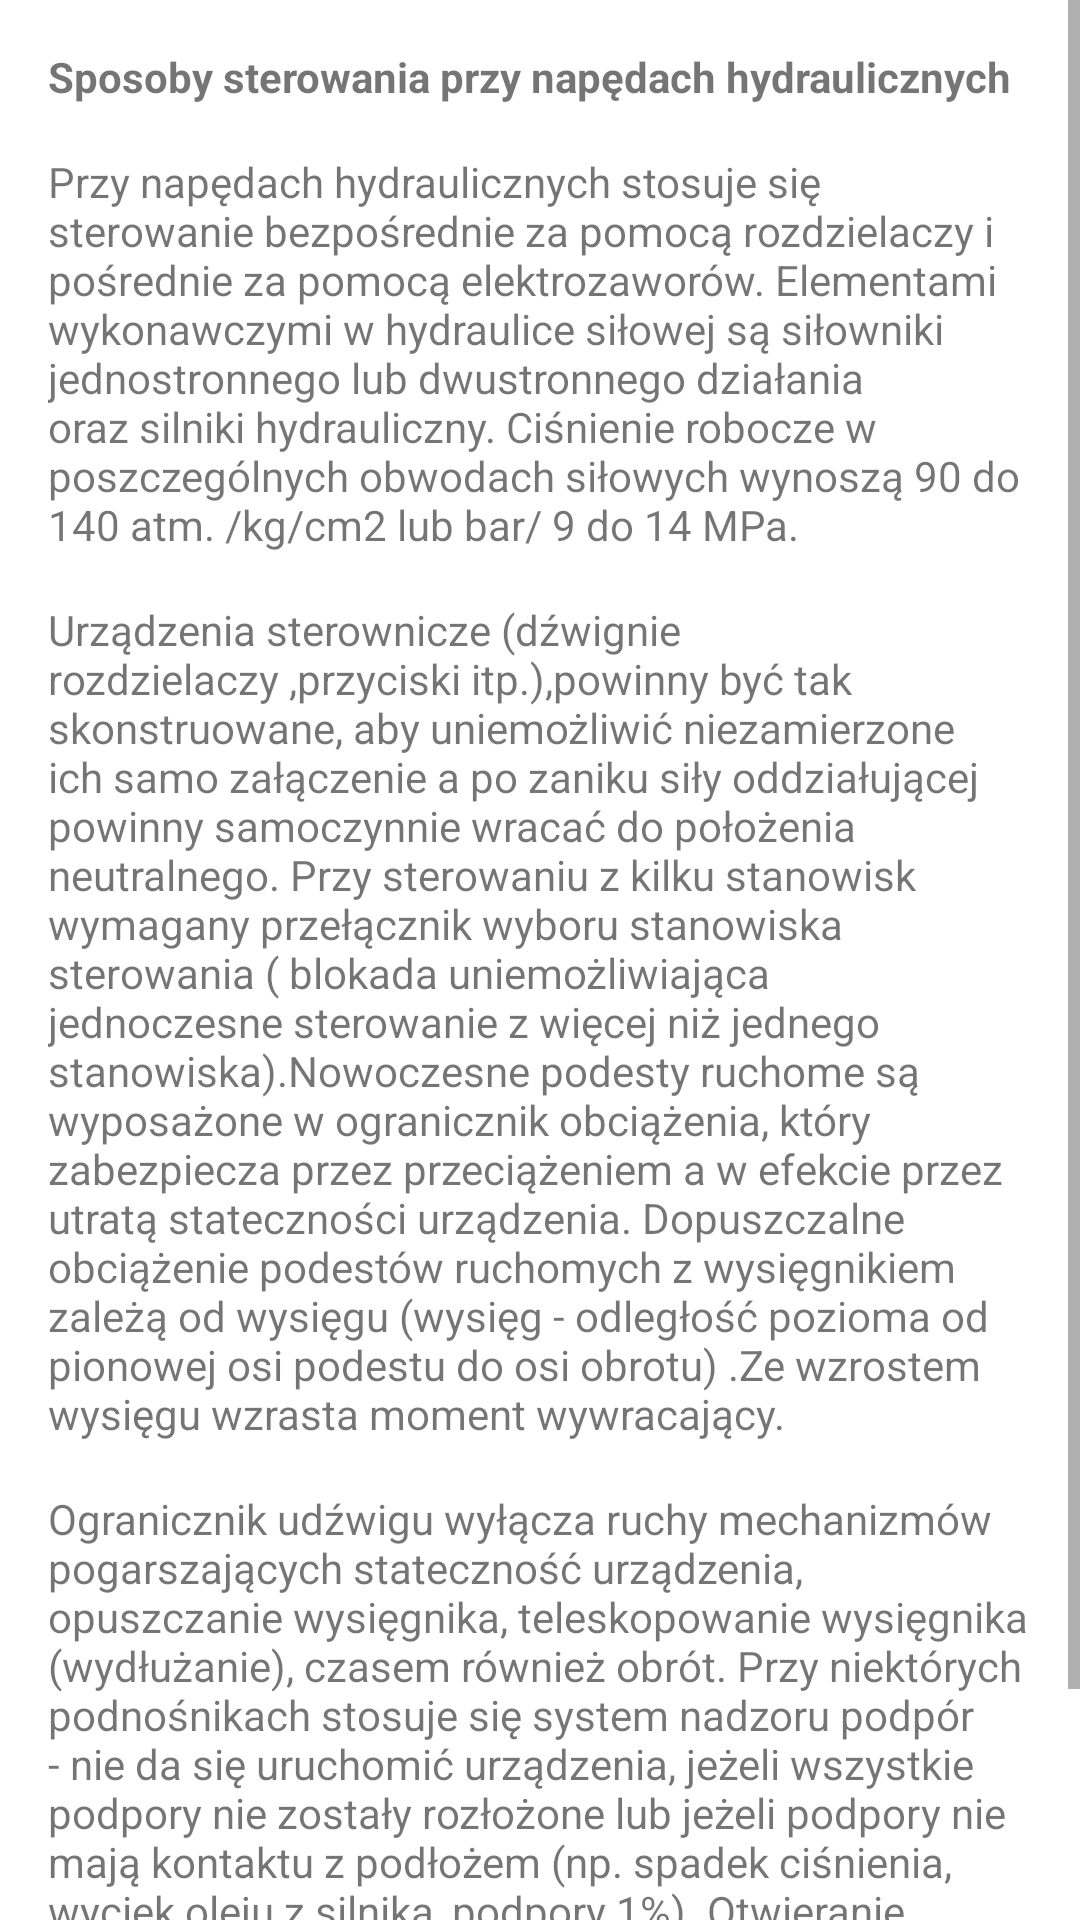

Reconstruct the res/layout file that produces this screen, plus the resources it refers to.
<!-- AndroidManifest.xml: application theme AppTheme -->
<!-- res/layout/activity_study5_slide_4.xml -->
<?xml version="1.0" encoding="utf-8"?>
<LinearLayout xmlns:android="http://schemas.android.com/apk/res/android"
    android:orientation="vertical" android:layout_width="match_parent"
    android:layout_height="match_parent"
    android:background="?attr/backgroundColor">

    <ScrollView
        android:layout_width="match_parent"
        android:layout_height="match_parent">

        <LinearLayout
            android:layout_width="match_parent"
            android:layout_height="wrap_content"
            android:orientation="vertical" >

            <TextView
                android:id="@+id/textView53"
                android:layout_width="match_parent"
                android:layout_height="wrap_content"
                android:layout_marginLeft="@dimen/activity_horizontal_margin"
                android:layout_marginRight="@dimen/activity_horizontal_margin"
                android:layout_marginTop="@dimen/activity_vertical_margin"
                android:text="@string/obsluga9"
                android:textStyle="bold" />

            <TextView
                android:id="@+id/textView57"
                android:layout_width="match_parent"
                android:layout_height="wrap_content"
                android:layout_marginLeft="@dimen/activity_horizontal_margin"
                android:layout_marginRight="@dimen/activity_horizontal_margin"
                android:layout_marginTop="@dimen/activity_vertical_margin"
                android:text="@string/obsluga10" />

            <TextView
                android:id="@+id/textView112"
                android:layout_width="match_parent"
                android:layout_height="wrap_content"
                android:layout_marginLeft="@dimen/activity_horizontal_margin"
                android:layout_marginRight="@dimen/activity_horizontal_margin"
                android:layout_marginTop="@dimen/activity_vertical_margin"
                android:text="@string/obsluga11" />

            <TextView
                android:id="@+id/textView113"
                android:layout_width="match_parent"
                android:layout_height="wrap_content"
                android:layout_marginBottom="@dimen/activity_vertical_margin"
                android:layout_marginLeft="@dimen/activity_horizontal_margin"
                android:layout_marginRight="@dimen/activity_horizontal_margin"
                android:layout_marginTop="@dimen/activity_vertical_margin"
                android:text="@string/obsluga12" />

        </LinearLayout>
    </ScrollView>

</LinearLayout>
<!-- resources referenced by this layout -->
<resources>
  <dimen name="activity_horizontal_margin">16dp</dimen>
  <dimen name="activity_vertical_margin">16dp</dimen>
  <string name="obsluga10">Przy napędach hydraulicznych stosuje się sterowanie bezpośrednie za pomocą rozdzielaczy i pośrednie za pomocą elektrozaworów. Elementami wykonawczymi w hydraulice siłowej są siłowniki jednostronnego lub dwustronnego działania oraz silniki hydrauliczny. Ciśnienie robocze w poszczególnych obwodach siłowych wynoszą 90 do 140 atm. /kg/cm2 lub bar/ 9 do 14 MPa.</string>
  <string name="obsluga11">Urządzenia sterownicze (dźwignie rozdzielaczy ,przyciski itp.),powinny być tak skonstruowane, aby uniemożliwić niezamierzone ich samo załączenie a po zaniku siły oddziałującej powinny samoczynnie wracać do położenia neutralnego. Przy sterowaniu z kilku stanowisk wymagany przełącznik wyboru stanowiska sterowania ( blokada uniemożliwiająca jednoczesne sterowanie z więcej niż jednego stanowiska).Nowoczesne podesty ruchome są wyposażone w ogranicznik obciążenia, który zabezpiecza przez przeciążeniem a w efekcie przez utratą stateczności urządzenia. Dopuszczalne obciążenie podestów ruchomych z wysięgnikiem zależą od wysięgu (wysięg - odległość pozioma od pionowej osi podestu do osi obrotu) .Ze wzrostem wysięgu wzrasta moment wywracający.</string>
  <string name="obsluga12">Ogranicznik udźwigu wyłącza ruchy mechanizmów pogarszających stateczność urządzenia, opuszczanie wysięgnika, teleskopowanie wysięgnika (wydłużanie), czasem również obrót. Przy niektórych podnośnikach stosuje się system nadzoru podpór - nie da się uruchomić urządzenia, jeżeli wszystkie podpory nie zostały rozłożone lub jeżeli podpory nie mają kontaktu z podłożem (np. spadek ciśnienia, wyciek oleju z silnika, podpory 1%). Otwieranie zaworu zwrotnego sterowanego (mechaniczne), dodatkową pompę zasilaną z oddzielnego źródła zasilania (elektryczne) lub pompy ręcznej (hydrauliczne). </string>
  <string name="obsluga9">Sposoby sterowania przy napędach hydraulicznych</string>
  <style name="AppTheme" parent="Theme.AppCompat.Light.DarkActionBar">
          <item name="colorPrimary">@color/colorPrimary</item>
          <item name="colorPrimaryDark">@color/colorPrimaryDark</item>
          <item name="colorAccent">@color/colorAccent</item>
          <item name="backgroundColor">@color/white</item>
  
          
          <item name="StudyButton">@color/darkBlue</item>
          <item name="StudyButtonText">@color/red</item>
  
          
          <item name="RevisionButton">@color/blue</item>
          <item name="RevisionButtonText">@color/darkBlue</item>
  
          
          <item name="RevisionButtonIn">@color/darkBlue</item>
          <item name="RevisionButtonTextIn">@color/lightBlue</item>
  
          
          <item name="TestButton">@color/lightBlue</item>
          <item name="TestButtonText">@color/darkBlue</item>
  
          
          <item name="OtherButtons">@color/gray</item>
          <item name="OtherButtonsText">@color/darkBlue</item>
      </style>
  <color name="colorPrimary">#272f32</color>
  <color name="colorPrimaryDark">#272f32</color>
  <color name="colorAccent">#272f32</color>
  <color name="white">#ffffff</color>
  <color name="darkBlue">#272f32</color>
  <color name="red">#ff3d2e</color>
  <color name="blue">#9dbdc6</color>
  <color name="lightBlue">#daeaef</color>
  <color name="gray">#d3d3d3</color>
</resources>
